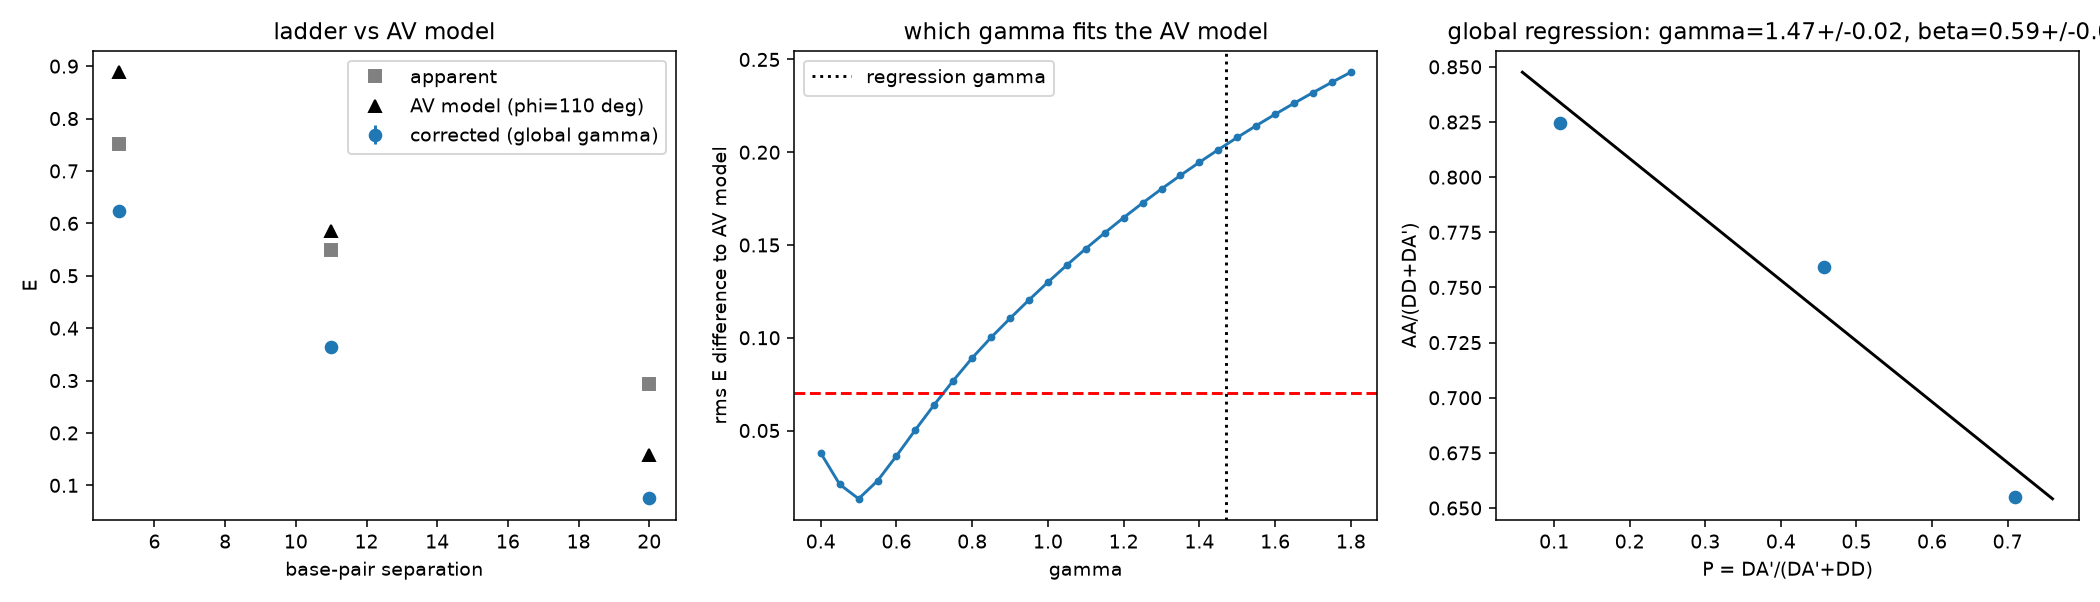

The table this chart was drawn from, first rows:
standard, bp, bursts, E_apparent, E_corrected, E_err_gamma, E_median, E_mode, sigma_obs, sigma_shot, R_dye_dye_from_mean_E, axial_rise_A, E_AV_best_phi, residual, E_AV_phi_range, E_corrected_at_gamma_AV, residue_distance_A_corrected, residue_distance_A_apparent, residue_distance_A_at_gamma_AV
DNA5, 5, 2777, 0.752, 0.6243, 0.003919, 0.6578, 0.6517, 0.1434, 0.03327, 46.86, 17.0, 0.8885, -0.2642, 0.82-0.94, 0.83, 41.5, 34.03, 28.49
DNA11, 11, 3228, 0.5487, 0.3646, 0.003871, 0.3706, 0.3717, 0.1162, 0.03378, 55.95, 37.4, 0.5846, -0.22, 0.56-0.70, 0.6277, 55.57, 45.55, 41.31
DNA20, 20, 4099, 0.2925, 0.07613, 0.001175, 0.06524, 0.045, 0.08362, 0.01834, 77.31, 68.0, 0.1573, -0.08116, 0.13-0.18, 0.1949, 81.6, 59.98, 67.17
